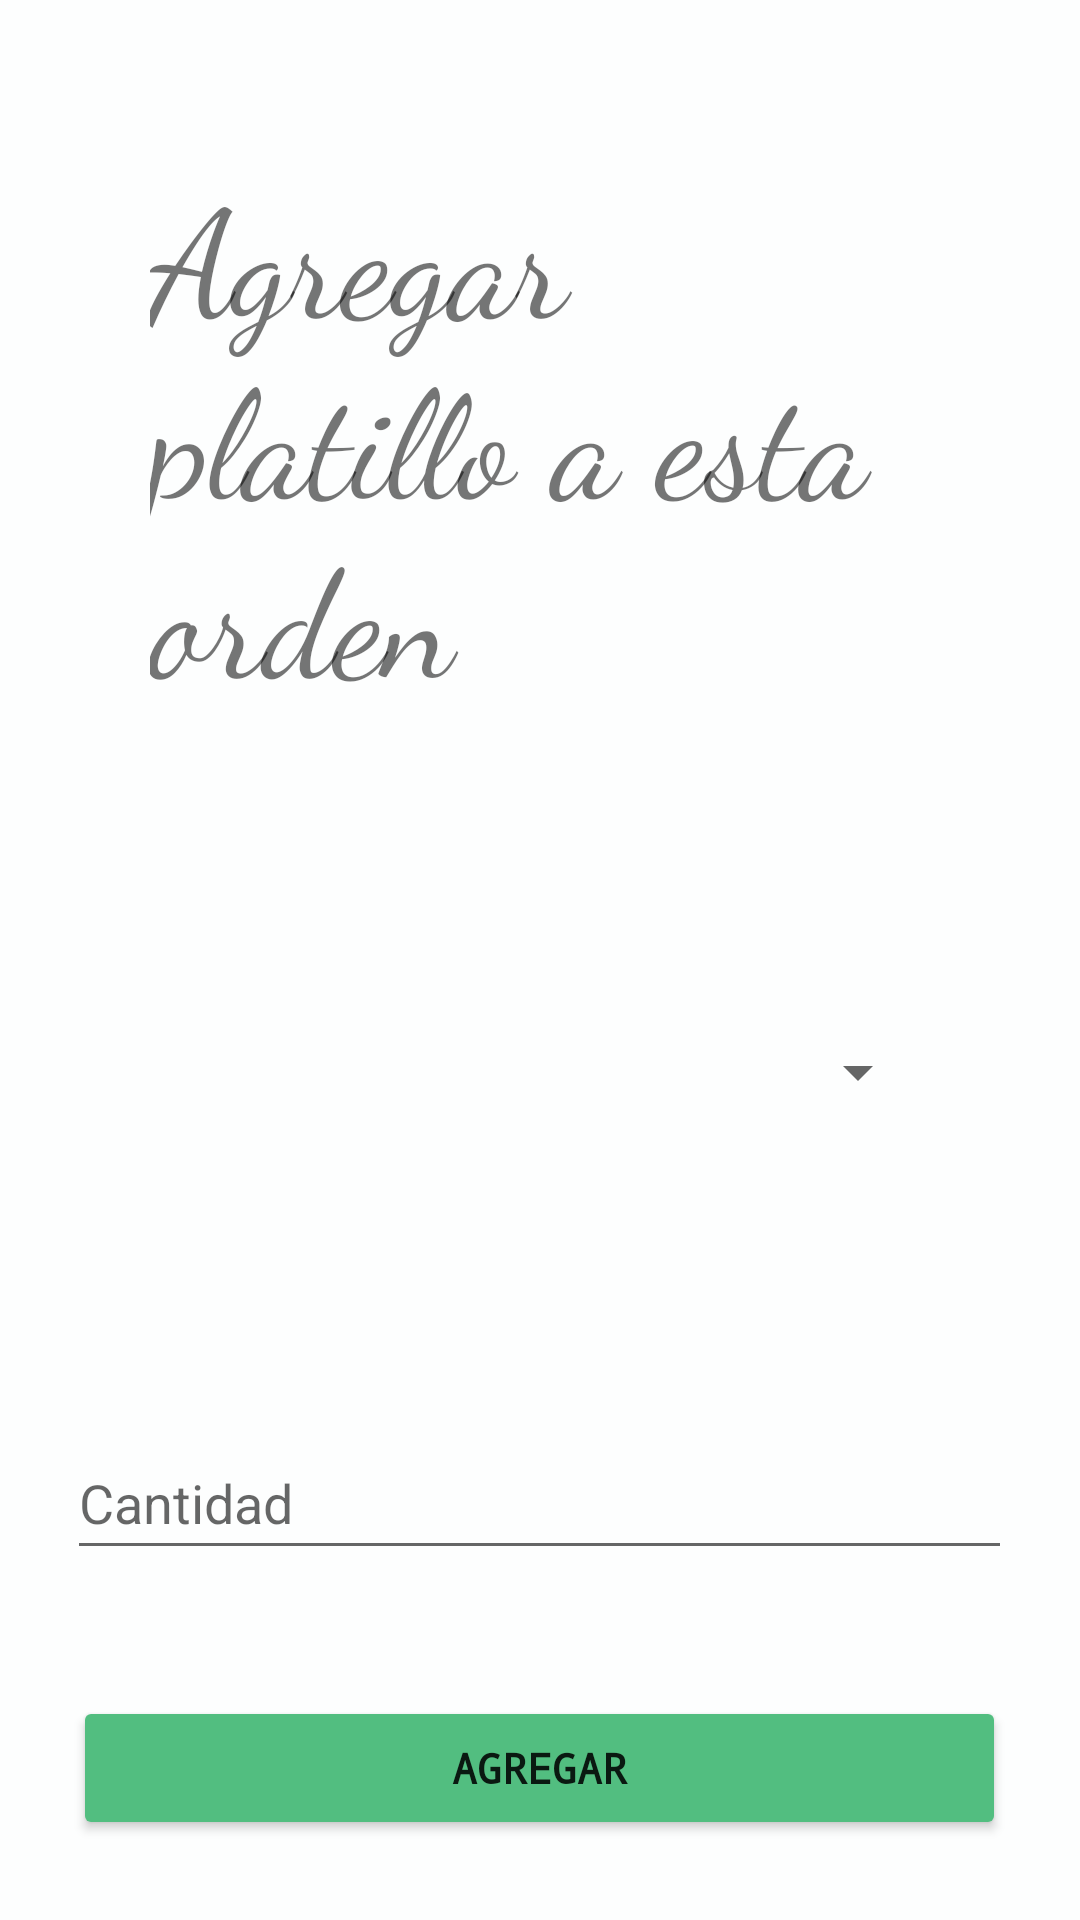

Layout XML and referenced resources for this Android screen:
<!-- AndroidManifest.xml: application theme Theme.Ristorante.NoActionBar -->
<!-- res/layout/activity_billmenu_form.xml -->
<?xml version="1.0" encoding="utf-8"?>
<LinearLayout xmlns:android="http://schemas.android.com/apk/res/android"
    xmlns:app="http://schemas.android.com/apk/res-auto"
    xmlns:tools="http://schemas.android.com/tools"
    android:layout_width="match_parent"
    android:layout_height="match_parent"
    tools:context=".view.BillMenu.BillMenuFormActivity"
    android:orientation="vertical"
    android:focusable="auto"
    android:background="#FDFEFE"><![CDATA[>



    ]]>

    <TextView
        android:id="@+id/title_bm"
        android:layout_width="wrap_content"
        android:layout_height="wrap_content"
        android:layout_gravity="center_horizontal"
        android:layout_margin="50dp"
        android:layout_marginTop="50dp"
        android:fontFamily="cursive"
        android:text="Agregar platillo a esta orden"
        android:textSize="50dp" />

    <Spinner
        android:id="@+id/menuSpinner"
        android:layout_width="match_parent"
        android:layout_height="36dp"
        android:layout_margin="50dp" />

    <EditText
        android:id="@+id/quantity"
        android:layout_width="wrap_content"
        android:layout_height="wrap_content"
        android:layout_gravity="center_horizontal"
        android:layout_marginTop="50dp"
        android:ems="15"
        android:focusable="true"
        android:hint="Cantidad"
        android:inputType="number"
        android:maxLength="30"
        android:minHeight="48dp"
        android:singleLine="true" />


    <Button
        android:id="@+id/btn_addbill_menu"
        android:layout_width="311dp"
        android:layout_height="wrap_content"
        android:layout_gravity="center_horizontal"
        android:layout_marginTop="42dp"
        android:backgroundTint="#52BE80 "
        android:ems="13"
        android:fontFamily="monospace"
        android:onClick="save"
        android:singleLine="true"
        android:text="Agregar"
        android:textStyle="bold" />

</LinearLayout>
<!-- resources referenced by this layout -->
<resources>
  <style name="Theme.Ristorante.NoActionBar">
          <item name="windowActionBar">false</item>
          <item name="windowNoTitle">true</item>
      </style>
</resources>
